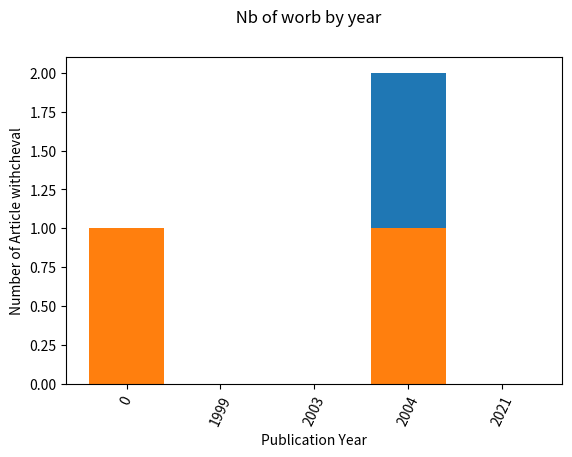

Write the Python code that produced this figure.
# -*- coding: utf-8 -*-
"""
Created on Thu May 13 09:22:05 2021

@author: Valérie Toupin-Guay
"""
import pandas as pd

def plot_word_by_year(word, df, col_word, col_year, plot_title, path):
    import matplotlib.pyplot as plt
    df['Word'] = df[col_word].apply(lambda x: any([k in x for k in word]))
    nb_art_by_year = df[col_year].replace('NaN', 0).value_counts().sort_index()
    nb_art_by_year = pd.DataFrame(nb_art_by_year)
    pub_year = pd.DataFrame(nb_art_by_year).index.sort_values().tolist()
    nb_word_by_year = pd.DataFrame(pub_year, columns=['Publication Year'])
    nb_word_by_year['Count'] = 0
    i = -1
    for article in df[col_year]:
        i += 1
        j = -1
        for year in nb_word_by_year['Publication Year']:     
            j += 1
            if (df.at[i, 'Word'] == True) & (df.at[i, col_year] == year):
                nb_word_by_year.at[j, 'Count'] += 1
    del df['Word']
    nb_word_by_year['Publication Year'] = nb_word_by_year['Publication Year'].astype(str)
    plt.bar(nb_word_by_year['Publication Year'], nb_word_by_year['Count'])
    plt.xticks(rotation = 65)
    plt.xlabel('Publication Year')
    plt.gcf().subplots_adjust(bottom=0.20)
    plt.ylabel('Number of Article with' + word[0])
    plt.suptitle(plot_title)
    #plt.savefig(path)
    return nb_word_by_year

# Test 1
word = ['Prout']
d = {'A': ['ish', 'Prout', 'lie', 'Prout', 'bird', 'Prout'], 'B': [2003, 0, 2004, 2004, 1999, 2004]}
df = pd.DataFrame(d)
col_word = 'A'
col_year = 'B'
plot_title = ' Nb of worb by year'
path = './TestPlot/figTest1.svg'

plot_word_by_year(word, df, col_word, col_year, plot_title, path)

# Test 2
word = ['cheval']
d = {'Rasta': ['cheval', 'arc', 'bee', 'fleur', 'flash', 'cheval'], 'Germe': [2004, 2021, 2004, 2004, 1999, 0]}
df = pd.DataFrame(d)
col_word = 'Rasta'
col_year = 'Germe'
plot_title = ' Nb of worb by year'
path = './TestPlot/figTest2.svg'

plot_word_by_year(word, df, col_word, col_year, plot_title, path)